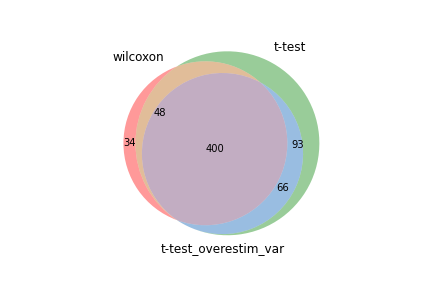

The data file committed next to this chart (first rows):
wilcoxon, t-test, t-test_overestim_var
Rpl37, Rpl37, Tcf7
Rpl27a, Ltb, Rpl37
Rps14, Rpl27a, Ltb
Rpl9, Rpl11, Rpl27a
Rpl18, Tcf7, Rpl9
Rpl32, Rpl9, Rpl17
Rps28, Rps7, Rps7
Rpl17, Rps14, Rpl11
Ltb, Rpl17, Rps14
Rpl11, Rpl32, Rpl18
Rpl13, Rpl18, Rps27
Rps15a, Rps27, Rps15a
Rps7, Eef1a1, Eef1a1
Rpl24, Rpl24, Rpl24
Rps27, Rps15a, Rps18
Rps3, Rpl36, Rpl32
Tcf7, Limd2, Rpl18a
Rpl36, Rps18, Limd2
Eef1a1, Rps27a, Rpl23a
Rpl18a, Rpl13, Rpl36
Rpl34, Rps6, Rpl4
Rps23, Rps3, Rplp0
Rps18, Rplp0, Rps6
Rpl26, Rpl4, Rpl13
Limd2, Rpl23a, Rpl15
Rps27a, Rpl26, Rps3
Rpl12, Rpl18a, Rps27a
Rplp0, Rps28, Rps13
Rps6, Rplp1, Rpl30
Rpl4, Rpl12, Rpl12
Rpl37a, Rpl34, Rpl23
Rpl23a, Rpl15, Rpl26
Rps13, Rpl37a, Rplp1
Rpl19, Rpl22, Rpl34
Rpl10a, Rpl30, Rpl19
Rpl35a, Rpl35a, Rpl37a
Rpl15, Rpl10a, Rps10
Rps10, Rps23, Rpl29
Rplp1, Rpl23, Rps28
Rpl22, Rps13, Rps23
Rpl30, Rpl19, Rpl27
Rpl27, Rps10, Rps15
Rps15, Rps15, Rpl35a
Rpl23, Rpl27, Rpl22
Rps29, Rps9, Rpl10a
Rpl29, Rps20, Rpl7
Rps20, Naca, Rps9
Rps9, Rpl29, Naca
Rpl7, Rpl7, Emb
Naca, Rpl6, Rps20
Rps24, Emb, Ighm
Emb, Rps24, Rps24
Rps26, Eif3f, Rpl6
Rpl39, Rps3a1, Rps3a1
Eif3f, Ighm, Rps26
Rpl31, Rpl39, 2310001H17Rik
Rplp2, Rplp2, Eif3f
Rpl6, Rps25, Rps21
Rps3a1, Rps26, Rps16
Rpl3, Rpl31, Rplp2
... 547 more rows
